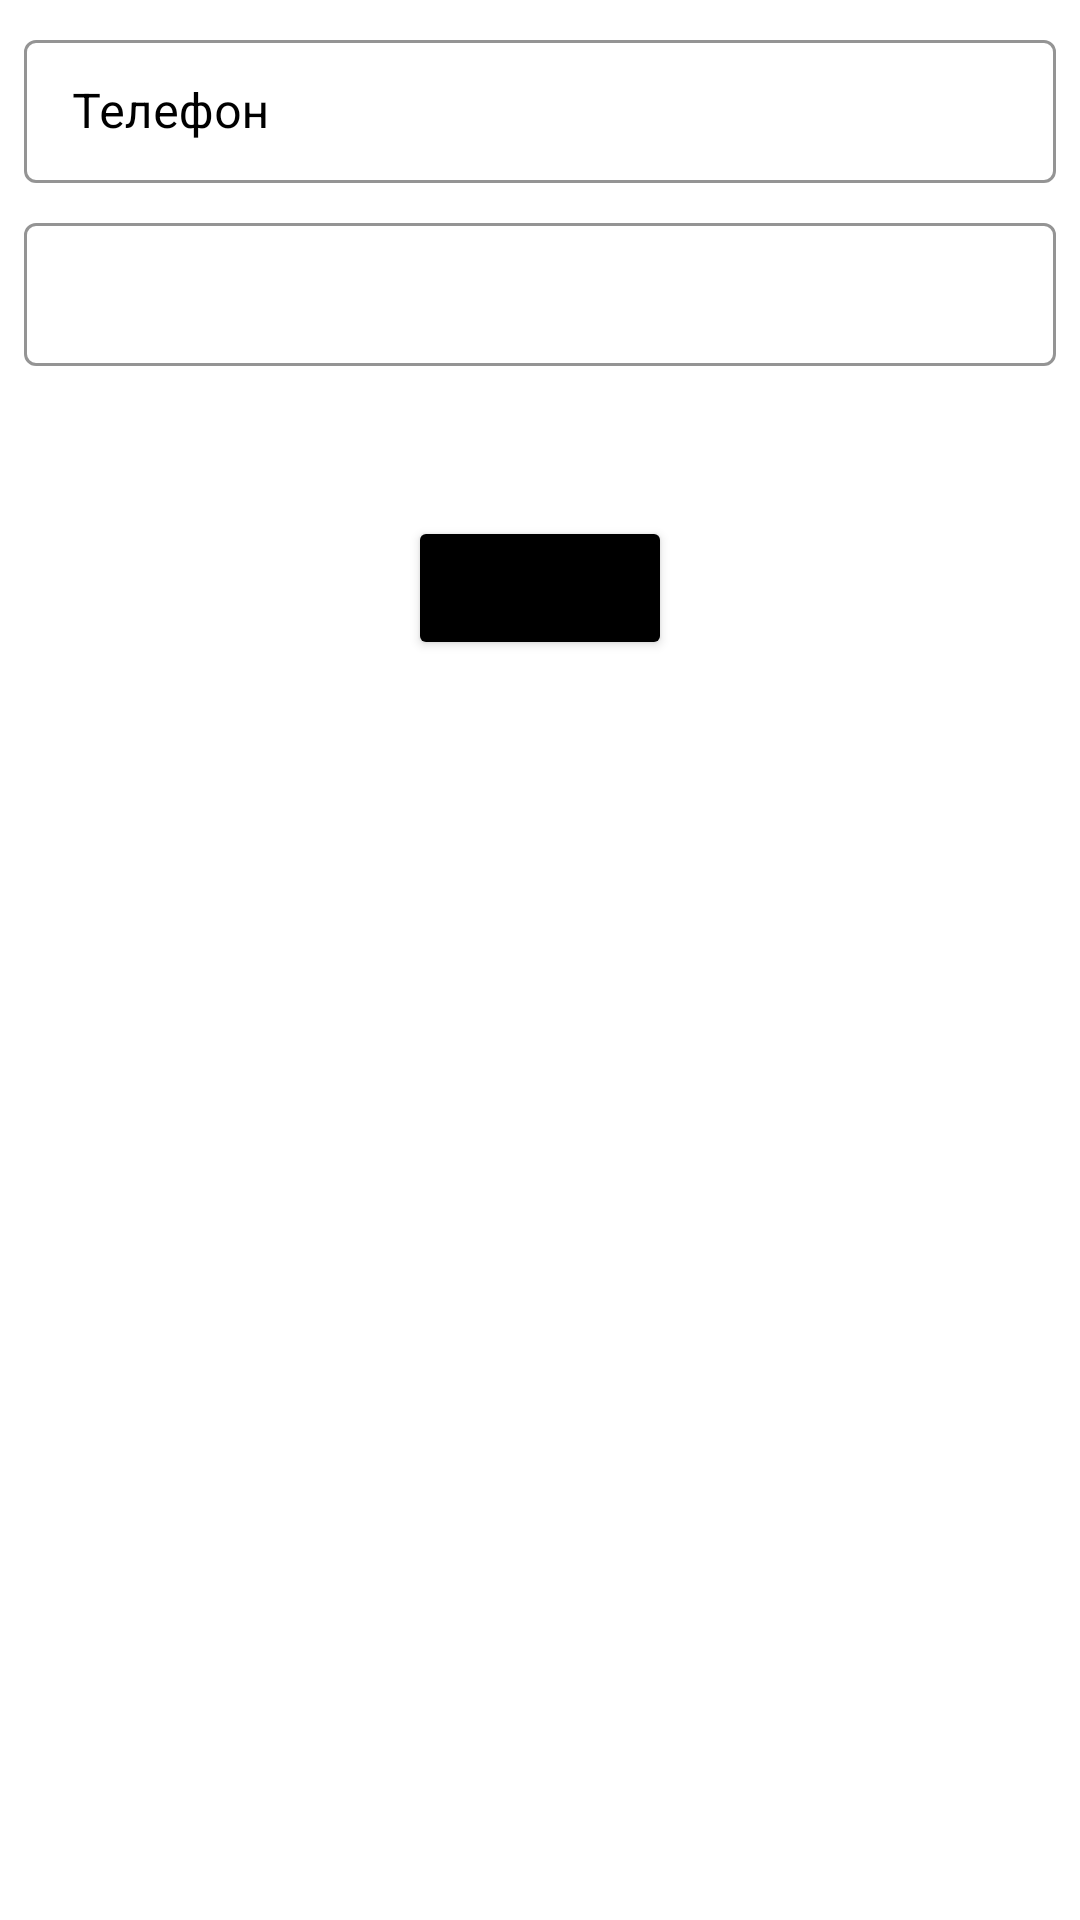

Layout XML and referenced resources for this Android screen:
<!-- AndroidManifest.xml: application theme Theme.SecretApp -->
<!-- res/layout/fragment_users_add.xml -->
<?xml version="1.0" encoding="utf-8"?>
<androidx.constraintlayout.widget.ConstraintLayout xmlns:android="http://schemas.android.com/apk/res/android"
    xmlns:app="http://schemas.android.com/apk/res-auto"
    xmlns:tools="http://schemas.android.com/tools"
    android:layout_width="match_parent"
    android:layout_height="match_parent"
    android:padding="8dp"
    tools:context=".ui.screens.users_add_screen.UsersAddFragment">

    <LinearLayout
        android:id="@+id/content"
        android:layout_width="match_parent"
        android:layout_height="match_parent"
        android:orientation="vertical"
        android:visibility="visible"
        app:layout_constraintBottom_toBottomOf="parent"
        app:layout_constraintEnd_toEndOf="parent"
        app:layout_constraintHorizontal_bias="0.5"
        app:layout_constraintStart_toStartOf="parent"
        app:layout_constraintTop_toTopOf="parent"
        tools:visibility="visible">

        <com.google.android.material.textfield.TextInputLayout
            android:id="@+id/userPhoneField"
            style="@style/Widget.MaterialComponents.TextInputLayout.OutlinedBox"
            android:layout_width="match_parent"
            android:layout_height="wrap_content"
            android:textColorHint="@color/black"
            android:theme="@style/SearchTextInputLayoutStyle"
            app:boxBackgroundColor="@color/white"
            app:boxStrokeColor="@color/black"
            app:endIconMode="clear_text"
            app:layout_constraintEnd_toEndOf="parent"
            app:prefixText="+7"
            app:startIconDrawable="@drawable/ic_baseline_phone_enabled_24">

            <com.google.android.material.textfield.TextInputEditText
                android:id="@+id/phoneEditText"
                android:layout_width="match_parent"
                android:layout_height="wrap_content"
                android:hint="@string/phone_number"
                android:inputType="phone" />

        </com.google.android.material.textfield.TextInputLayout>

        <com.google.android.material.textfield.TextInputLayout
            android:id="@+id/userNameField"
            style="@style/Widget.MaterialComponents.TextInputLayout.OutlinedBox"
            android:layout_width="match_parent"
            android:layout_height="wrap_content"
            android:layout_marginTop="8dp"
            android:textColorHint="@color/black"
            android:theme="@style/SearchTextInputLayoutStyle"
            app:boxBackgroundColor="@color/white"
            app:boxStrokeColor="@color/black"
            app:endIconMode="clear_text"
            app:layout_constraintEnd_toEndOf="parent"
            app:startIconDrawable="@drawable/ic_baseline_person_24">

            <com.google.android.material.textfield.TextInputEditText
                android:id="@+id/nameEditText"
                android:layout_width="match_parent"
                android:layout_height="wrap_content" />

        </com.google.android.material.textfield.TextInputLayout>

        <TextView
            android:id="@+id/textError"
            android:layout_width="match_parent"
            android:layout_height="wrap_content"
            android:layout_marginVertical="8dp"
            android:textColor="@color/indian_red"
            android:visibility="gone"
            tools:text="Ошибка"
            tools:visibility="visible" />

        <Button
            android:id="@+id/btnCreateUser"
            android:layout_width="wrap_content"
            android:layout_height="wrap_content"
            android:layout_gravity="center"
            android:layout_marginTop="50dp"
            android:backgroundTint="@color/Black" />

    </LinearLayout>

    <ProgressBar
        android:id="@+id/progressBar"
        android:layout_width="wrap_content"
        android:layout_height="wrap_content"
        android:indeterminateTint="@color/Black"
        android:visibility="gone"
        app:layout_constraintBottom_toBottomOf="parent"
        app:layout_constraintEnd_toEndOf="parent"
        app:layout_constraintHorizontal_bias="0.5"
        app:layout_constraintStart_toStartOf="parent"
        app:layout_constraintTop_toTopOf="parent"
        tools:visibility="visible" />


</androidx.constraintlayout.widget.ConstraintLayout>
<!-- resources referenced by this layout -->
<resources>
  <color name="Black">#000000</color>
  <color name="black">#FF000000</color>
  <color name="indian_red">#CD5C5C</color>
  <color name="white">#FFFFFF</color>
  <string name="phone_number">Телефон</string>
  <style name="SearchTextInputLayoutStyle" parent="Widget.MaterialComponents.TextInputLayout.OutlinedBox.Dense">
          <item name="boxStrokeColor">@color/black</item>
          <item name="colorAccent">@color/black</item>
          <item name="colorPrimary">@color/black</item>
          <item name="colorPrimaryVariant">@color/black</item>
          <item name="boxStrokeWidth">2dp</item>
      </style>
  <style name="Theme.SecretApp" parent="Theme.MaterialComponents.Light.NoActionBar">
          
          <item name="android:forceDarkAllowed" tools:targetApi="q">false</item>
          <item name="colorPrimary">@color/purple_500</item>
          <item name="colorPrimaryVariant">@color/purple_700</item>
          <item name="colorOnPrimary">@color/white</item>
          
          <item name="colorSecondary">@color/teal_200</item>
          <item name="colorSecondaryVariant">@color/teal_700</item>
          <item name="colorOnSecondary">@color/black</item>
          
  
          <item name="android:statusBarColor">@color/white</item>
          <item name="android:windowLightStatusBar" tools:targetApi="m">true</item>
          
      </style>
  <color name="purple_500">#FF6200EE</color>
  <color name="purple_700">#FF3700B3</color>
  <color name="teal_200">#FF03DAC5</color>
  <color name="teal_700">#FF018786</color>
</resources>
